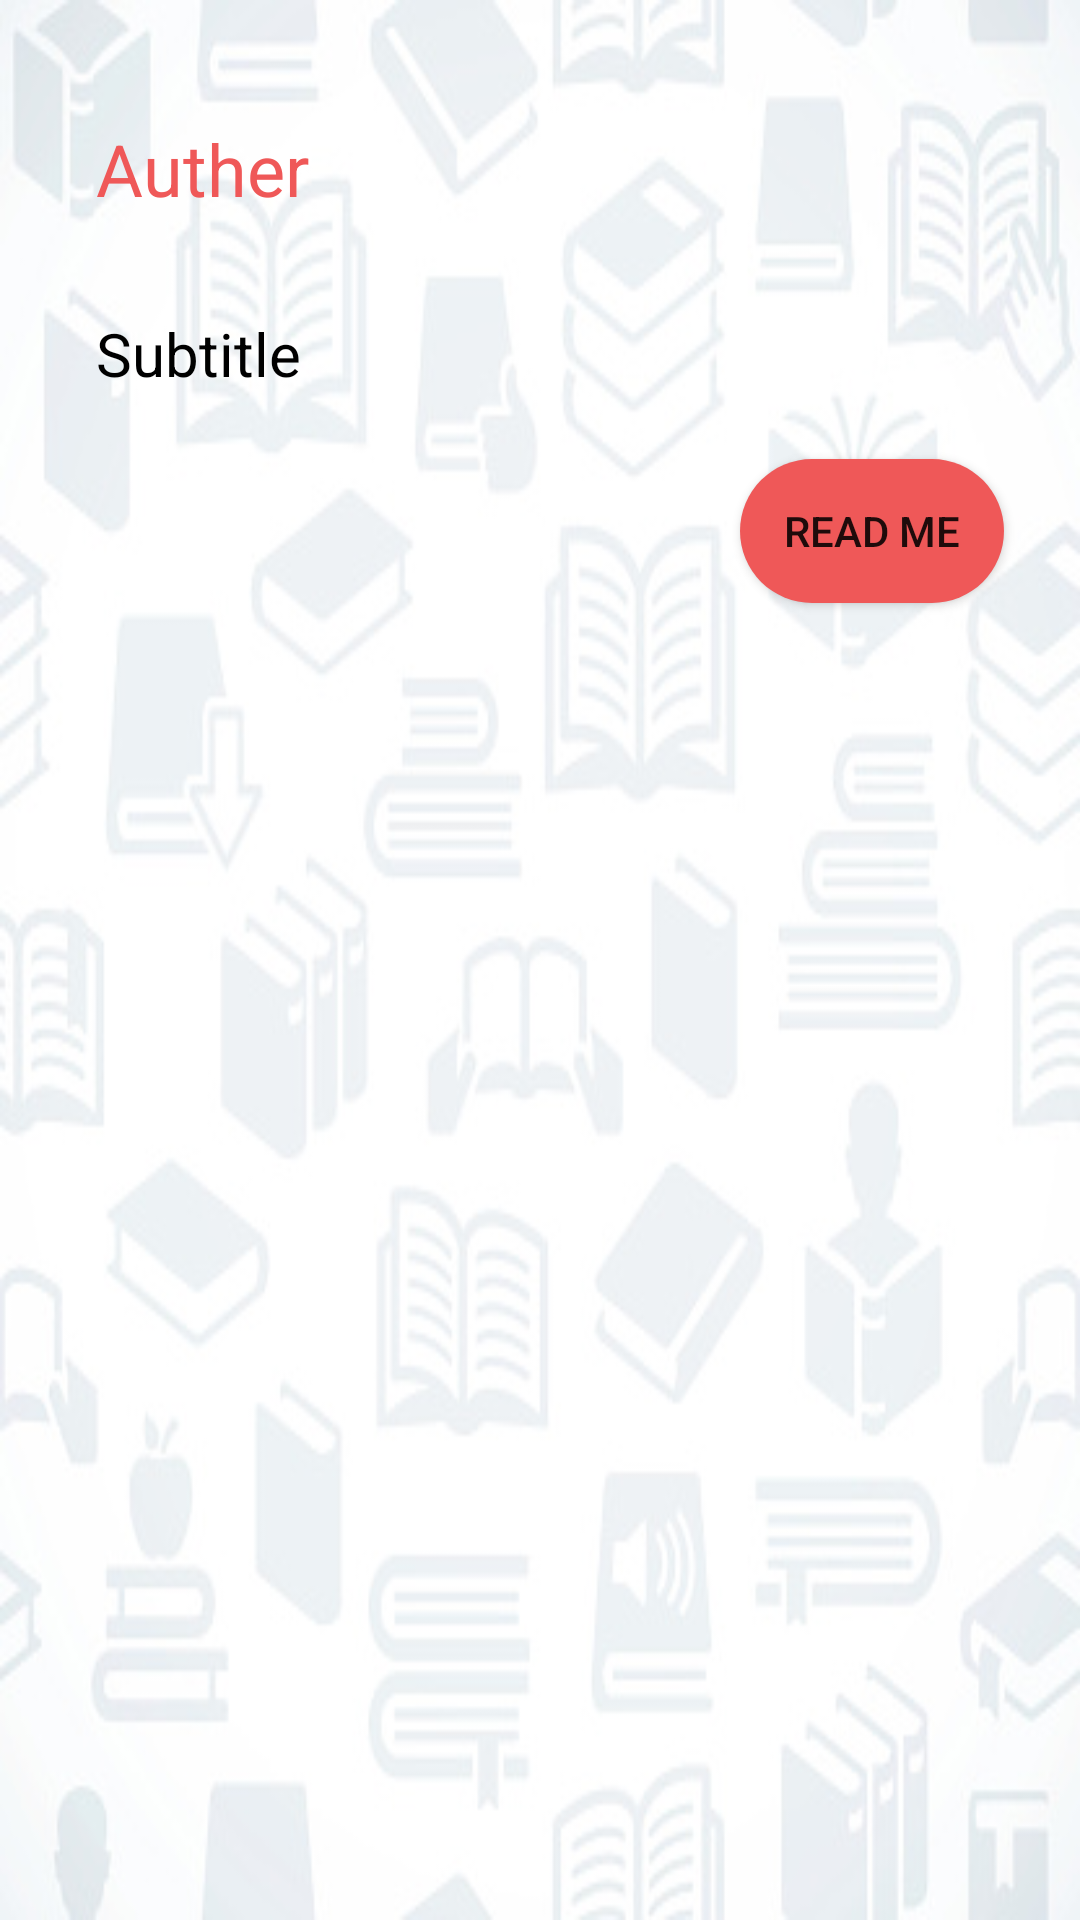

Produce the Android XML layout that renders to this screen, including the resource entries it uses.
<!-- AndroidManifest.xml: application theme Theme.BooksApp -->
<!-- res/layout/fragment_details.xml -->
<?xml version="1.0" encoding="utf-8"?>
<androidx.constraintlayout.widget.ConstraintLayout xmlns:android="http://schemas.android.com/apk/res/android"
    xmlns:app="http://schemas.android.com/apk/res-auto"
    xmlns:tools="http://schemas.android.com/tools"
    android:id="@+id/frameLayout5"
    android:layout_width="match_parent"
    android:layout_height="match_parent"
    android:background="@drawable/back"
    tools:context=".fragments.DetailsFragment">

    <ImageView
        android:id="@+id/bookDetails_imageView"
        android:layout_width="wrap_content"
        android:layout_height="wrap_content"
        android:layout_marginStart="16dp"
        android:layout_marginTop="28dp"
        app:layout_constraintStart_toStartOf="parent"
        app:layout_constraintTop_toTopOf="parent"
        tools:src="@tools:sample/avatars" />

    <TextView
        android:id="@+id/auther_textview"
        android:layout_width="wrap_content"
        android:layout_height="wrap_content"
        android:layout_marginStart="16dp"
        android:layout_marginTop="40dp"
        android:text="Auther"
        android:textColor="@color/orange"
        android:textSize="24sp"
        app:layout_constraintEnd_toEndOf="parent"
        app:layout_constraintHorizontal_bias="0.0"
        app:layout_constraintStart_toEndOf="@+id/bookDetails_imageView"
        app:layout_constraintTop_toTopOf="parent" />

    <TextView
        android:id="@+id/subtitle_textView"
        android:layout_width="wrap_content"
        android:layout_height="wrap_content"
        android:layout_marginStart="16dp"
        android:layout_marginTop="32dp"
        android:text="Subtitle"
        android:textColor="@color/black"
        android:textSize="20sp"
        app:layout_constraintEnd_toEndOf="parent"
        app:layout_constraintHorizontal_bias="0.0"
        app:layout_constraintStart_toEndOf="@+id/bookDetails_imageView"
        app:layout_constraintTop_toBottomOf="@+id/auther_textview" />

    <Button
        android:id="@+id/readMe_button"
        android:layout_width="wrap_content"
        android:layout_height="wrap_content"
        android:layout_marginTop="140dp"
        android:background="@drawable/buttons_style"
        android:text="@string/readme"
        app:layout_constraintBottom_toBottomOf="parent"
        app:layout_constraintEnd_toEndOf="parent"
        app:layout_constraintHorizontal_bias="0.894"
        app:layout_constraintStart_toStartOf="@+id/subtitle_textView"
        app:layout_constraintTop_toTopOf="parent"
        app:layout_constraintVertical_bias="0.029" />
</androidx.constraintlayout.widget.ConstraintLayout>
<!-- resources referenced by this layout -->
<resources>
  <color name="black">#FF000000</color>
  <color name="orange">#EF5858</color>
  <!-- drawable back: jpg bitmap (drawable-v24, 41211 bytes) -->
  <!-- drawable buttons_style (drawable) -->
  <?xml version="1.0" encoding="utf-8"?>
  <shape xmlns:android="http://schemas.android.com/apk/res/android" android:shape="rectangle">
  <solid android:color="#EF5858"/>
      <corners android:radius="60dp"/>
  
  
  
  </shape>
  <string name="readme">READ ME</string>
  <style name="Theme.BooksApp" parent="Theme.MaterialComponents.DayNight.DarkActionBar">
          
          <item name="colorPrimary">#EF5858</item>
          <item name="colorPrimaryVariant">#EF5858</item>
          <item name="colorOnPrimary">@color/white</item>
          
          <item name="colorSecondary">@color/teal_200</item>
          <item name="colorSecondaryVariant">@color/teal_700</item>
          <item name="colorOnSecondary">@color/black</item>
          
          <item name="android:statusBarColor" tools:targetApi="l">?attr/colorPrimaryVariant</item>
          
      </style>
  <color name="white">#FFFFFFFF</color>
  <color name="teal_200">#FF03DAC5</color>
  <color name="teal_700">#FF018786</color>
</resources>
